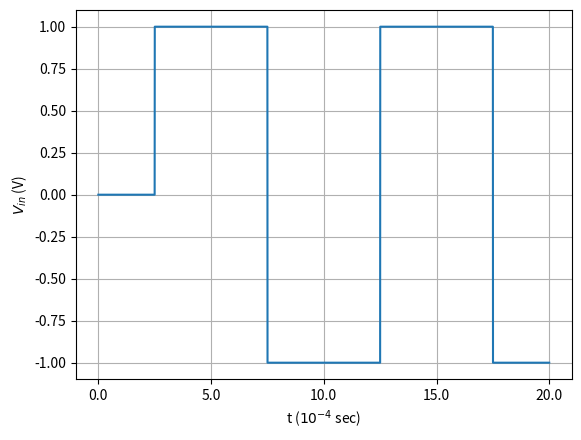
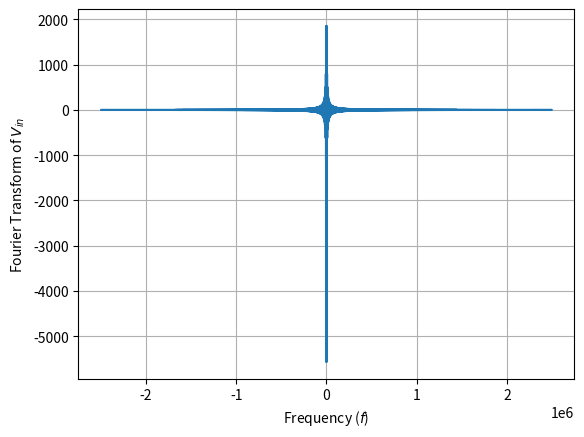
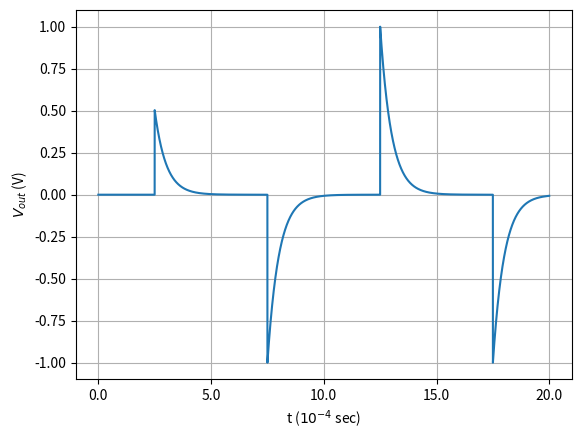
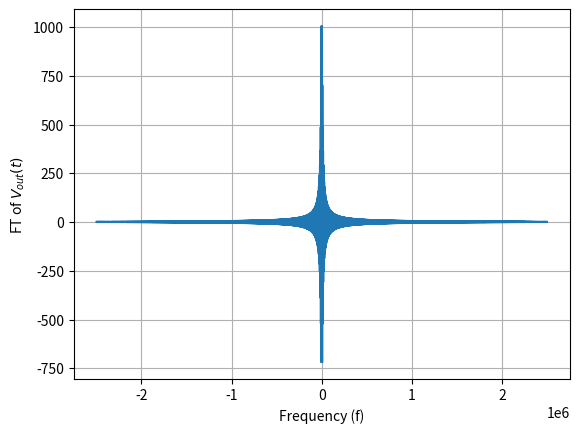
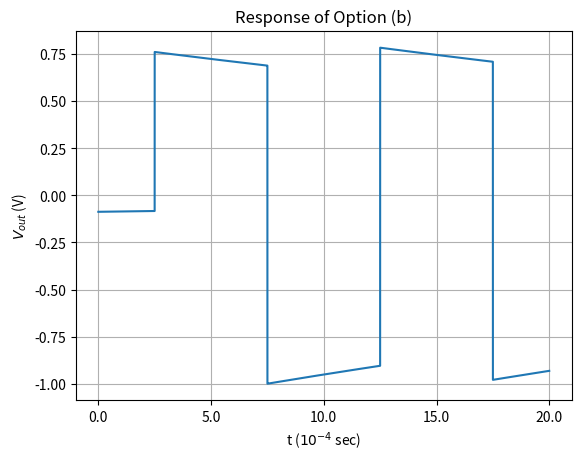
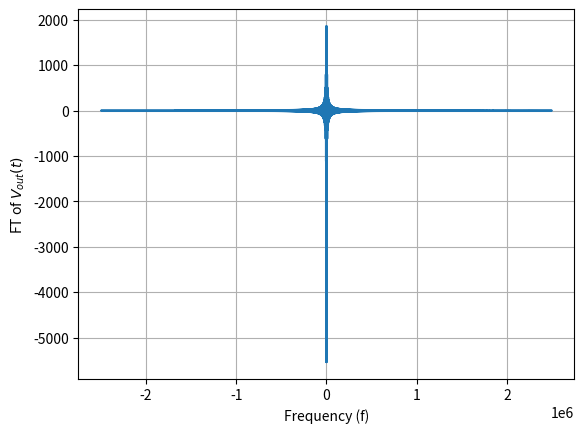
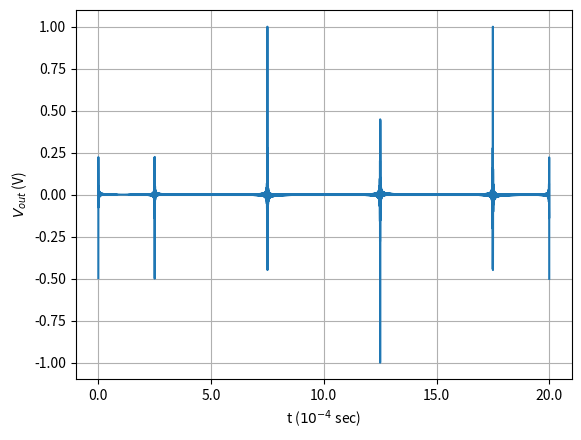
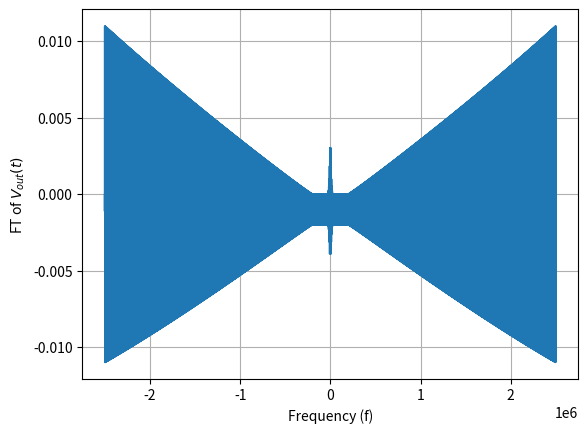
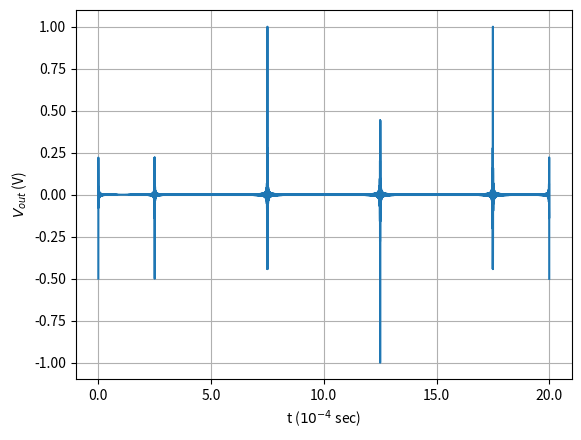
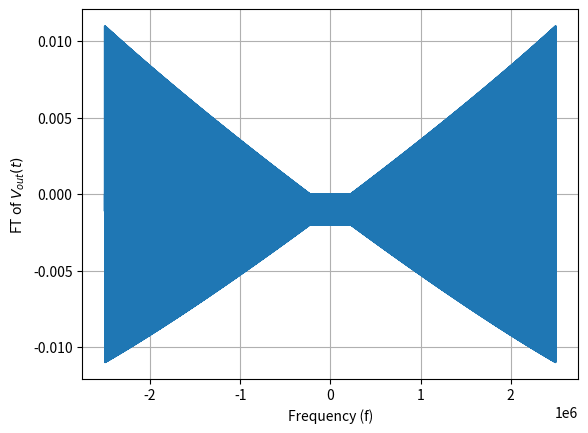

Write the Python code that produced these figures, in order.
import matplotlib.pyplot as plt
import numpy as np 

def square_wave(t, T):
    return (2 * (2 * np.floor((t - T/4)/T) - np.floor(2 * (t - T/4) / T)) + 1) * ( t > T/4)

def H_f_R(R, C, freq):
    return np.where(freq != 0, R / (R + 1 / (1j * 2 * np.pi * freq * C)), 0)

def H_f_C(R, C, freq):
    return np.where(freq != 0, (1 / 1j * 2 * np.pi * freq * C) / (R + 1 / (1j * 2 * np.pi * freq * C)), 0)

T = 0.001
t = np.linspace(0, 2 * T, 10000)
V_in_t = square_wave(t, T)

plt.plot(t, V_in_t)
plt.xticks(np.arange(0, 2.01*T, 0.0005), np.arange(0, 2.01*T, 0.0005) * 1e4)
plt.xlabel('t ($10^{-4}$ sec)')
plt.ylabel('$V_{in}$ (V)')
plt.grid(True)
plt.savefig('square.png')
plt.show()
plt.clf()

V_in_f = np.fft.fft(V_in_t)
freq = np.fft.fftfreq(len(V_in_t), t[1] - t[0])

plt.plot(freq, V_in_f)
plt.xlabel('Frequency ($f$)')
plt.ylabel('Fourier Transform of $V_{in}$')
plt.grid(True)
plt.savefig('square_fourier.png')
plt.show()
plt.clf()

#Option A
R = 500
C = 0.1 * 10 ** (-6)

V_out_f_R_A = H_f_R(R, C, freq) * V_in_f
V_out_t_A = np.where(t > T/4, np.fft.ifft(V_out_f_R_A), 0)
V_out_t_A_normalized = V_out_t_A.real / np.max(np.abs(V_out_t_A.real))

plt.plot(t, V_out_t_A_normalized)
plt.xticks(np.arange(0, 2.01*T, 0.0005), np.arange(0, 2.01*T, 0.0005) * 1e4)
plt.xlabel('t ($10^{-4}$ sec)')
plt.ylabel('$V_{out}$ (V)')
plt.grid(True)
plt.show()
plt.savefig('opt_a_res.png')
plt.clf()

plt.plot(freq, V_out_f_R_A)
plt.xlabel('Frequency (f)')
plt.ylabel('FT of $V_{out}(t)$')
plt.grid(True)
plt.show()
plt.savefig('opt_a_ft.png')
plt.clf()

#Option B
R = 5000
C = 10**(-6)

V_out_f_R_B = H_f_R(R, C, freq) * V_in_f
V_out_t_B = np.fft.ifft(V_out_f_R_B)
V_out_t_B_normalized = V_out_t_B.real / np.max(np.abs(V_out_t_B.real))

plt.plot(t, V_out_t_B_normalized)
plt.title('Response of Option (b)')
plt.xticks(np.arange(0, 2.01*T, 0.0005), np.arange(0, 2.01*T, 0.0005) * 1e4)
plt.xlabel('t ($10^{-4}$ sec)')
plt.ylabel('$V_{out}$ (V)')
plt.grid(True)
plt.show()
plt.savefig('opt_b_res.png')
plt.clf()

plt.plot(freq, V_out_f_R_B)
plt.xlabel('Frequency (f)')
plt.ylabel('FT of $V_{out}(t)$')
plt.grid(True)
plt.show()
plt.savefig('opt_b_ft.png')
plt.clf()

#Option C
R = 500
C = 0.1 * 10 ** (-6)

V_out_f_C_C = H_f_C(R, C, freq) * V_in_f
V_out_t_C = np.fft.ifft(V_out_f_C_C)
V_out_t_C_normalized = V_out_t_C.real / np.max(np.abs(V_out_t_C.real))

plt.plot(t, V_out_t_C_normalized)
plt.xticks(np.arange(0, 2.01*T, 0.0005), np.arange(0, 2.01*T, 0.0005) * 1e4)
plt.xlabel('t ($10^{-4}$ sec)')
plt.ylabel('$V_{out}$ (V)')
plt.grid(True)
plt.show()
plt.savefig('opt_c_res.png')
plt.clf()

plt.plot(freq, V_out_f_C_C)
plt.xlabel('Frequency (f)')
plt.ylabel('FT of $V_{out}(t)$')
plt.grid(True)
plt.show()
plt.savefig('opt_c_ft.png')
plt.clf()

#Option D
R = 5000
C = 10**(-6)

V_out_f_C_D = H_f_C(R, C, freq) * V_in_f
V_out_t_D = np.fft.ifft(V_out_f_C_D)
V_out_t_D_normalized = V_out_t_D.real / np.max(np.abs(V_out_t_D.real))

plt.plot(t, V_out_t_D_normalized)
plt.xticks(np.arange(0, 2.01*T, 0.0005), np.arange(0, 2.01*T, 0.0005) * 1e4)
plt.xlabel('t ($10^{-4}$ sec)')
plt.ylabel('$V_{out}$ (V)')
plt.grid(True)
plt.show()
plt.savefig('opt_d_res.png')
plt.clf()

plt.plot(freq, V_out_f_C_D)
plt.xlabel('Frequency (f)')
plt.ylabel('FT of $V_{out}(t)$')
plt.grid(True)
plt.show()
plt.savefig('opt_d_ft.png')
plt.clf()
